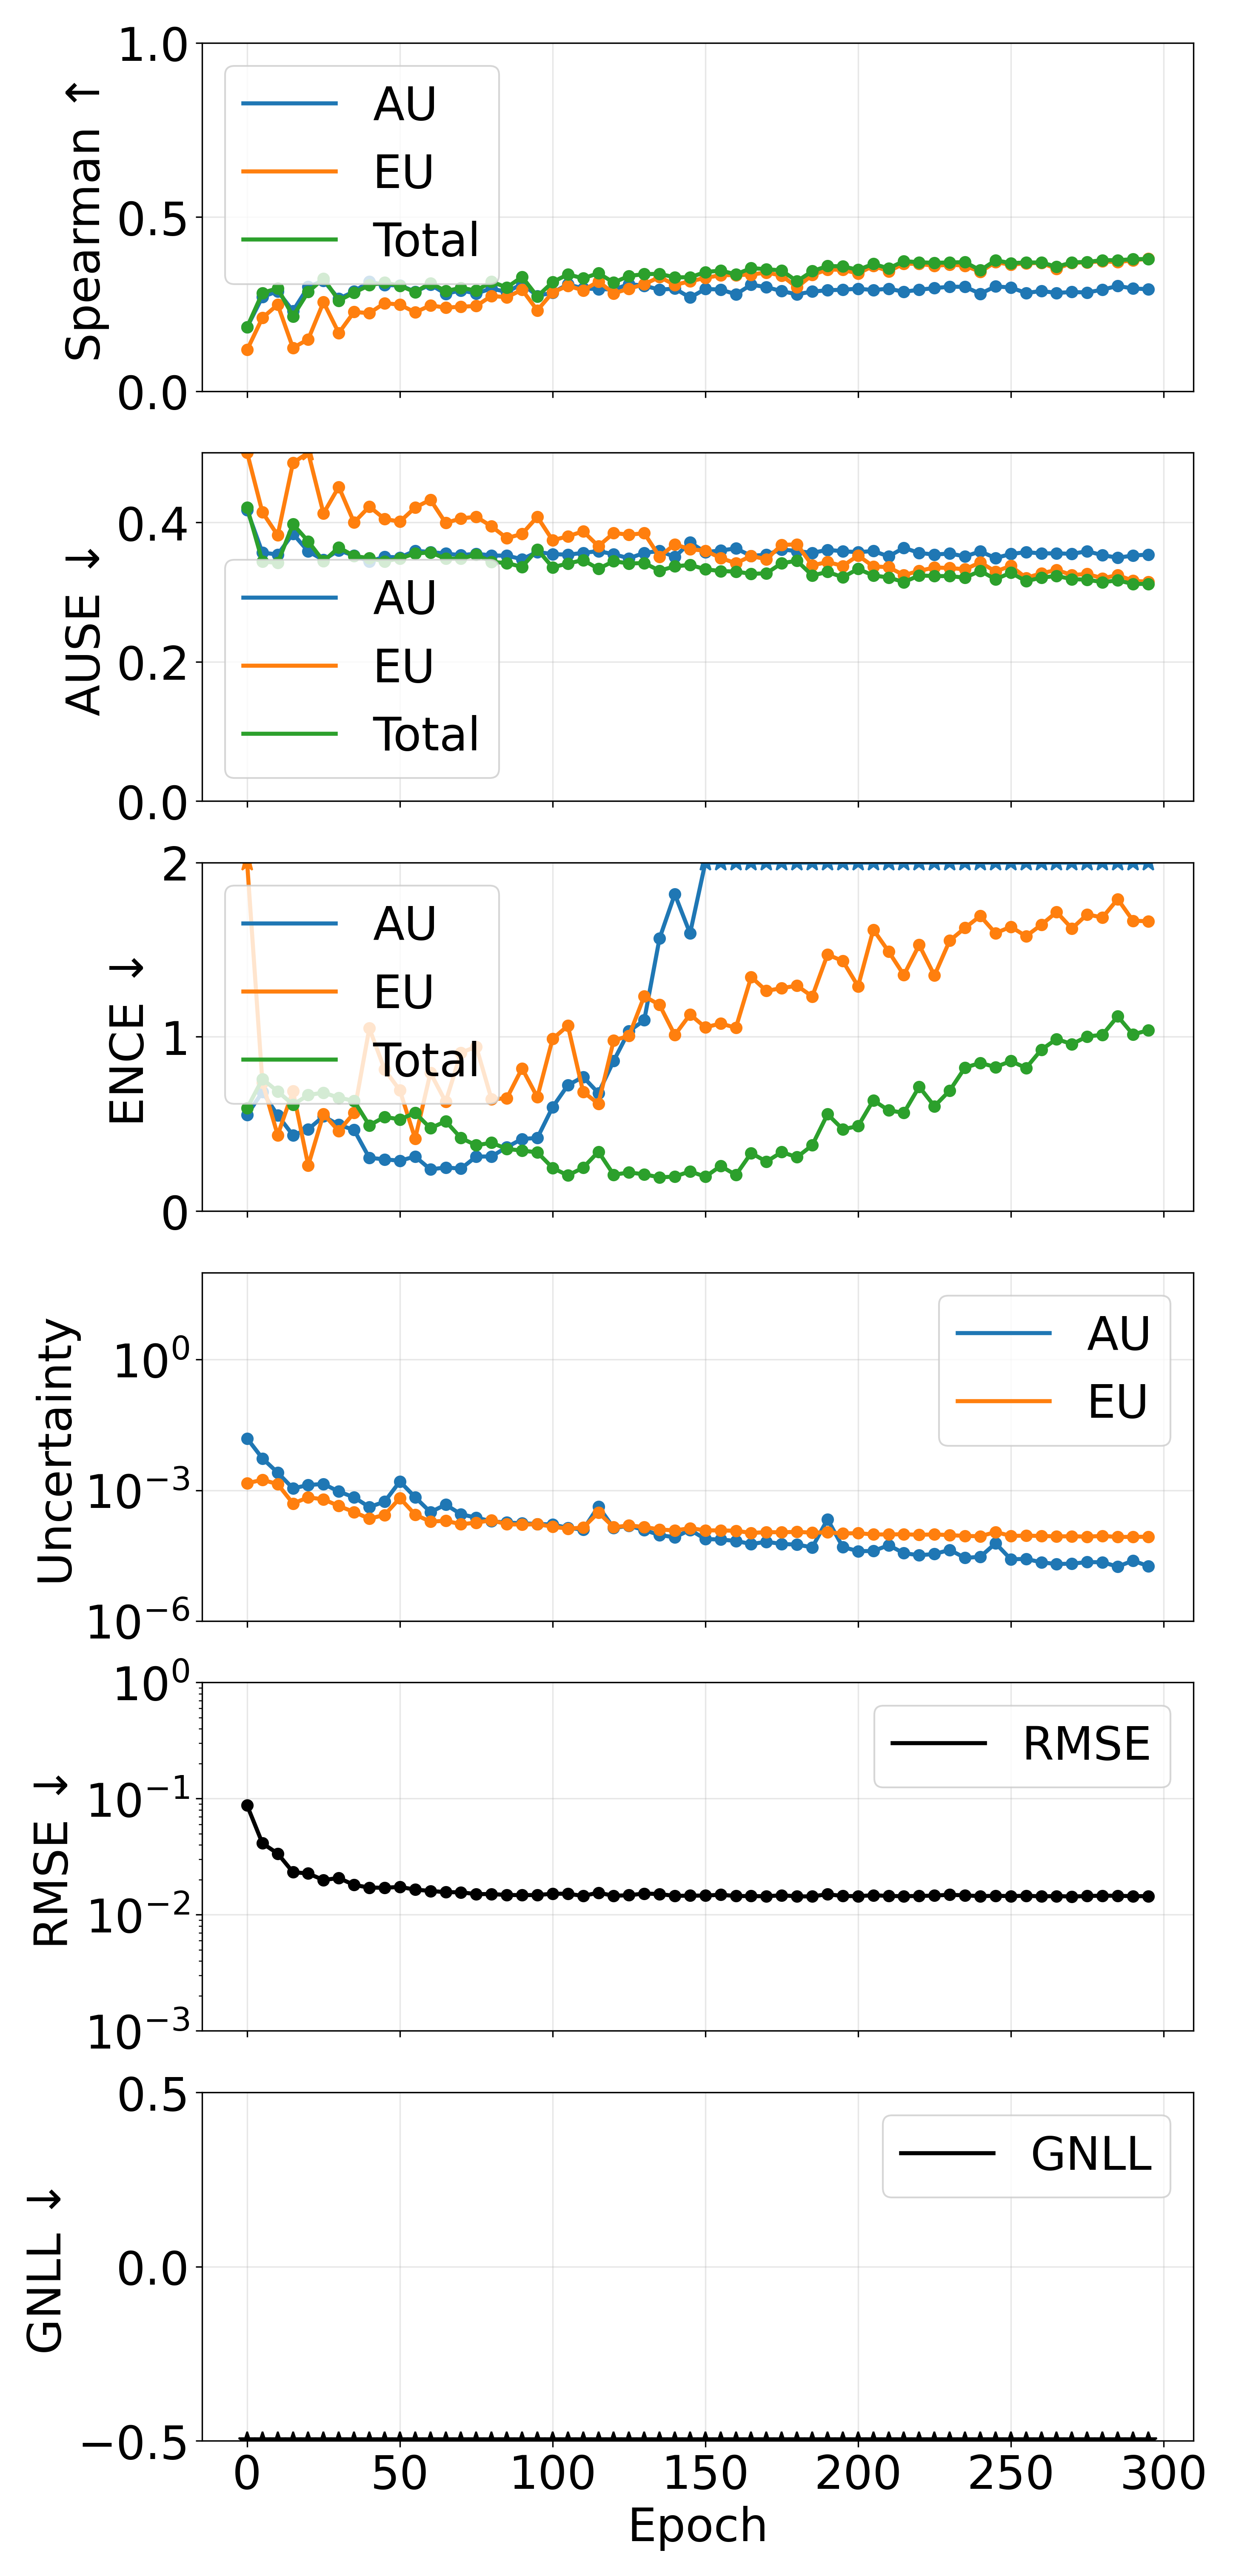

The file beside this chart, header and first rows:
epoch, pearson_aleatoric, pearson_epistemic, pearson_total, spearman_aleatoric, spearman_epistemic, spearman_total, ause_aleatoric, ause_epistemic, ause_total, ence_aleatoric, ence_epistemic, ence_total, magnitude_aleatoric, magnitude_epistemic, magnitude_total, rmse_e_atom, nll_energy
0, 0.6995, 0.1482, 0.6524, 0.1839, 0.1188, 0.184, 0.4174, 0.4999, 0.4213, 0.5522, 6.079, 0.5903, 0.0155, 0.001453, 0.01695, 0.08734, -1.015
5, 0.6211, 0.4534, 0.5805, 0.2705, 0.2105, 0.2821, 0.3566, 0.4145, 0.3439, 0.6834, 0.7387, 0.7576, 0.005404, 0.00174, 0.007144, 0.04125, -1.616
10, 0.8597, 0.8001, 0.8374, 0.2869, 0.2483, 0.2954, 0.3538, 0.3815, 0.3418, 0.5496, 0.4357, 0.6869, 0.002541, 0.001387, 0.003928, 0.03365, -1.96
15, 0.3168, 0.3892, 0.3422, 0.2304, 0.1243, 0.215, 0.3837, 0.4853, 0.3974, 0.4355, 0.6883, 0.6106, 0.001105, 0.0004984, 0.001604, 0.02326, -2.263
20, 0.2689, 0.5751, 0.3772, 0.2993, 0.1489, 0.2851, 0.3582, 0.5066, 0.3728, 0.469, 0.2621, 0.6657, 0.001323, 0.000687, 0.00201, 0.02266, -2.283
25, 0.3581, 0.1598, 0.3325, 0.3173, 0.2555, 0.3233, 0.3461, 0.4128, 0.3442, 0.5439, 0.5563, 0.6799, 0.001399, 0.0006206, 0.00202, 0.01989, -2.375
30, 0.7836, 0.8624, 0.8292, 0.2652, 0.1669, 0.2598, 0.3599, 0.451, 0.364, 0.4949, 0.4588, 0.6506, 0.0009374, 0.0004363, 0.001374, 0.02073, -2.424
35, 0.1374, 0.1483, 0.1426, 0.2861, 0.2273, 0.2827, 0.3521, 0.3999, 0.3518, 0.4654, 0.5634, 0.6324, 0.0006886, 0.0003176, 0.001006, 0.01806, -2.521
40, 0.09137, 0.09373, 0.09484, 0.3146, 0.2239, 0.3043, 0.3439, 0.4226, 0.3486, 0.3055, 1.049, 0.492, 0.0004125, 0.0002227, 0.0006353, 0.01713, -2.655
45, 0.11, 0.1471, 0.1216, 0.3043, 0.2527, 0.3117, 0.3507, 0.4049, 0.344, 0.2967, 0.812, 0.5402, 0.0005472, 0.0002717, 0.0008189, 0.01708, -2.644
50, -0.003384, 0.0006444, -0.002318, 0.304, 0.2483, 0.3027, 0.3496, 0.401, 0.3483, 0.2887, 0.6926, 0.5262, 0.001595, 0.0006616, 0.002257, 0.01735, -2.63
55, 0.0741, 0.1191, 0.0812, 0.2855, 0.2261, 0.2844, 0.3593, 0.4213, 0.3553, 0.3127, 0.4157, 0.5634, 0.0006943, 0.0002767, 0.0009711, 0.01647, -2.667
60, 0.1365, 0.1913, 0.1616, 0.3058, 0.2462, 0.3102, 0.3574, 0.4324, 0.3569, 0.239, 0.7928, 0.4755, 0.0003153, 0.0001907, 0.000506, 0.01602, -2.731
65, 0.005596, 0.1558, 0.02272, 0.2795, 0.2398, 0.2873, 0.3552, 0.3991, 0.348, 0.25, 0.6271, 0.5152, 0.0004685, 0.0001995, 0.000668, 0.01566, -2.75
70, 0.1111, 0.2543, 0.1622, 0.2893, 0.2424, 0.2964, 0.3529, 0.4057, 0.3479, 0.2434, 0.9089, 0.4191, 0.0002824, 0.0001663, 0.0004487, 0.0156, -2.792
75, 0.0406, 0.08253, 0.05948, 0.2802, 0.2445, 0.2888, 0.3551, 0.408, 0.3538, 0.3126, 0.9436, 0.3774, 0.0002348, 0.0001806, 0.0004154, 0.01505, -2.829
80, 0.1331, 0.1017, 0.1153, 0.2949, 0.2736, 0.3141, 0.3524, 0.3942, 0.3432, 0.3131, 0.642, 0.3921, 0.0001945, 0.0002059, 0.0004004, 0.01507, -2.839
85, 0.08579, 0.1982, 0.1378, 0.2844, 0.2694, 0.2977, 0.3522, 0.3773, 0.3417, 0.3665, 0.6468, 0.3566, 0.0001819, 0.0001658, 0.0003477, 0.01479, -2.872
90, 0.1557, 0.2253, 0.1986, 0.308, 0.2911, 0.328, 0.3472, 0.3835, 0.3361, 0.4139, 0.8189, 0.3469, 0.0001747, 0.0001633, 0.0003379, 0.01476, -2.879
95, 0.1154, 0.2696, 0.1957, 0.2736, 0.2319, 0.2719, 0.3576, 0.4079, 0.3611, 0.4193, 0.6534, 0.3369, 0.0001686, 0.0001663, 0.0003349, 0.01477, -2.873
100, 0.1311, 0.3322, 0.2316, 0.2828, 0.2834, 0.3129, 0.3545, 0.3742, 0.3355, 0.5963, 0.9879, 0.2476, 0.0001642, 0.0001463, 0.0003105, 0.01517, -2.882
105, 0.2147, 0.2871, 0.2598, 0.3068, 0.3025, 0.3353, 0.3536, 0.3801, 0.341, 0.7225, 1.064, 0.2043, 0.0001369, 0.0001316, 0.0002685, 0.01516, -2.892
110, 0.1466, 0.3022, 0.2328, 0.2947, 0.2894, 0.3238, 0.3562, 0.3871, 0.3459, 0.7697, 0.6841, 0.2489, 0.0001251, 0.0001391, 0.0002642, 0.01453, -2.929
115, 0.3427, 0.303, 0.3641, 0.2931, 0.3149, 0.3386, 0.3587, 0.3659, 0.3334, 0.677, 0.616, 0.3404, 0.000425, 0.0003074, 0.0007324, 0.01548, -2.87
120, 0.06791, 0.1417, 0.1071, 0.2918, 0.2806, 0.3118, 0.3543, 0.3847, 0.3443, 0.8621, 0.9792, 0.2083, 0.000136, 0.000142, 0.000278, 0.01455, -2.918
125, 0.04476, 0.1334, 0.07582, 0.3071, 0.2943, 0.3307, 0.3484, 0.3823, 0.341, 1.032, 1.006, 0.2213, 0.0001535, 0.0001557, 0.0003092, 0.01473, -2.913
130, 0.05649, 0.07258, 0.06852, 0.3029, 0.3069, 0.3359, 0.3562, 0.3845, 0.3416, 1.095, 1.233, 0.2107, 0.0001224, 0.0001438, 0.0002661, 0.01522, -2.879
135, 0.1173, 0.2343, 0.1891, 0.2912, 0.3276, 0.3367, 0.359, 0.3508, 0.3307, 1.565, 1.184, 0.1933, 9.389182222403178e-05, 0.000126, 0.0002199, 0.01507, -2.911
140, 0.09163, 0.3051, 0.2, 0.2944, 0.3053, 0.3267, 0.3505, 0.3685, 0.3368, 1.819, 1.01, 0.1977, 8.335893636212859e-05, 0.0001195, 0.0002029, 0.01453, -2.938
145, 0.02423, 0.1048, 0.05353, 0.2687, 0.3152, 0.3269, 0.371, 0.3614, 0.339, 1.594, 1.128, 0.2279, 0.0001231, 0.0001351, 0.0002582, 0.01461, -2.937
150, 0.09343, 0.2216, 0.1642, 0.2932, 0.3251, 0.3418, 0.3574, 0.3593, 0.3327, 2.109, 1.054, 0.1967, 7.605609225865919e-05, 0.0001202, 0.0001962, 0.01461, -2.938
155, 0.1051, 0.3048, 0.2148, 0.2918, 0.3328, 0.3462, 0.3596, 0.3489, 0.3301, 2.428, 1.076, 0.2584, 7.397281793746516e-05, 0.0001199, 0.0001939, 0.01488, -2.918
160, 0.09662, 0.2701, 0.203, 0.278, 0.3334, 0.3353, 0.3626, 0.3413, 0.3294, 2.29, 1.052, 0.207, 6.888393350254773e-05, 0.0001176, 0.0001865, 0.01448, -2.954
165, 0.1368, 0.3, 0.2487, 0.3055, 0.3344, 0.3531, 0.3519, 0.3517, 0.3261, 2.807, 1.344, 0.3329, 5.8292392596740684e-05, 0.0001049, 0.0001632, 0.01448, -2.932
170, 0.09067, 0.2471, 0.1994, 0.2987, 0.3407, 0.3501, 0.3536, 0.3471, 0.3269, 2.416, 1.264, 0.2836, 6.5899044449543e-05, 0.0001094, 0.0001753, 0.01442, -2.944
175, 0.09902, 0.305, 0.2124, 0.287, 0.3316, 0.3465, 0.3611, 0.3676, 0.3415, 3.152, 1.279, 0.3384, 5.852720902457804e-05, 0.0001086, 0.0001671, 0.01471, -2.913
180, 0.09715, 0.202, 0.1712, 0.2781, 0.2981, 0.3153, 0.3588, 0.3684, 0.3448, 2.917, 1.294, 0.309, 5.6748153101762e-05, 0.0001113, 0.0001681, 0.01439, -2.926
185, 0.128, 0.2866, 0.2463, 0.2859, 0.3336, 0.3444, 0.3563, 0.3382, 0.3237, 3.571, 1.232, 0.3777, 4.886302081904432e-05, 0.0001063, 0.0001551, 0.01438, -2.935
190, 0.07692, 0.2331, 0.08659, 0.2896, 0.3491, 0.3591, 0.3605, 0.3431, 0.3289, 4.098, 1.472, 0.5558, 0.0002159, 0.0001085, 0.0003244, 0.01502, -2.873
195, 0.09809, 0.2563, 0.1911, 0.2912, 0.3484, 0.3583, 0.3586, 0.3374, 0.3213, 3.815, 1.435, 0.4692, 4.981109191412543e-05, 0.0001018, 0.0001516, 0.01449, -2.914
200, 0.1086, 0.2977, 0.2401, 0.294, 0.3376, 0.3481, 0.3572, 0.3524, 0.3332, 4.787, 1.29, 0.4873, 4.01118942814719e-05, 0.0001038, 0.0001439, 0.01446, -2.915
205, 0.1259, 0.2884, 0.2425, 0.2903, 0.3597, 0.3652, 0.3589, 0.3368, 0.3238, 4.841, 1.615, 0.6355, 4.0311254624612045e-05, 9.682255875536612e-05, 0.0001371, 0.01472, -2.869
210, 0.02977, 0.3147, 0.08054, 0.2941, 0.344, 0.3523, 0.3511, 0.3357, 0.3209, 4.756, 1.49, 0.5778, 5.490168651194836e-05, 9.682221587727327e-05, 0.0001517, 0.01451, -2.906
215, 0.07674, 0.2734, 0.203, 0.2853, 0.3661, 0.3734, 0.3635, 0.3243, 0.3142, 5.314, 1.355, 0.5637, 3.5953231419716756e-05, 9.797695234051389e-05, 0.0001339, 0.01445, -2.921
220, 0.1105, 0.3052, 0.2594, 0.2913, 0.3653, 0.3698, 0.3562, 0.3303, 0.3238, 6.35, 1.527, 0.7135, 3.230100205964845e-05, 9.4859857157644e-05, 0.0001272, 0.01451, -2.882
225, 0.09394, 0.3258, 0.2561, 0.2958, 0.3598, 0.3684, 0.3537, 0.3353, 0.3229, 5.982, 1.352, 0.6017, 3.4464441002819516e-05, 9.74156030965787e-05, 0.0001319, 0.01462, -2.9
230, 0.04985, 0.3563, 0.1849, 0.2998, 0.3632, 0.3693, 0.3553, 0.3345, 0.3229, 6.043, 1.552, 0.6914, 4.287858256138861e-05, 9.340461520864664e-05, 0.0001363, 0.01486, -2.865
235, 0.1138, 0.3242, 0.2757, 0.2995, 0.3603, 0.3704, 0.3511, 0.3327, 0.3206, 7.282, 1.625, 0.8231, 2.805398765112841e-05, 8.962482292276946e-05, 0.0001177, 0.01468, -2.852
240, 0.09805, 0.3499, 0.2713, 0.2796, 0.3425, 0.3469, 0.3583, 0.3424, 0.3304, 7.335, 1.694, 0.8503, 2.9693205638523067e-05, 8.802382558480986e-05, 0.0001177, 0.01446, -2.843
245, 0.08499, 0.1591, 0.1134, 0.3008, 0.3705, 0.3756, 0.3488, 0.3295, 0.3183, 7.306, 1.595, 0.8263, 6.064823249716938e-05, 0.0001101, 0.0001708, 0.01456, -2.848
250, 0.1112, 0.3541, 0.3011, 0.2974, 0.3628, 0.3676, 0.3547, 0.3376, 0.3278, 7.965, 1.632, 0.8608, 2.6071561405660758e-05, 8.981688929161464e-05, 0.0001159, 0.01447, -2.845
255, 0.1031, 0.349, 0.3078, 0.2817, 0.3672, 0.3692, 0.3573, 0.3203, 0.3156, 7.759, 1.578, 0.8212, 2.6570079677185278e-05, 9.072810108627892e-05, 0.0001173, 0.01457, -2.86
260, 0.1185, 0.3557, 0.317, 0.2875, 0.3679, 0.3694, 0.3554, 0.3268, 0.3207, 9.474, 1.643, 0.9261, 2.217498570416865e-05, 8.949679844381535e-05, 0.0001117, 0.0144, -2.84
265, 0.126, 0.343, 0.3137, 0.282, 0.3513, 0.357, 0.3556, 0.3318, 0.3231, 10.18, 1.716, 0.9874, 2.0269164092860592e-05, 8.725450779811581e-05, 0.0001075, 0.01448, -2.822
270, 0.1177, 0.3465, 0.3099, 0.2846, 0.3683, 0.3696, 0.3548, 0.3244, 0.3185, 10.28, 1.622, 0.9579, 2.0684568509204838e-05, 8.802388733492989e-05, 0.0001087, 0.01435, -2.84
275, 0.09229, 0.2921, 0.2399, 0.2833, 0.3697, 0.371, 0.3586, 0.3261, 0.3178, 10.39, 1.703, 1.002, 2.2502187019790654e-05, 8.622589375011102e-05, 0.0001087, 0.01449, -2.823
280, 0.06835, 0.3303, 0.2496, 0.2913, 0.3731, 0.3759, 0.3529, 0.3197, 0.3141, 10.86, 1.685, 1.011, 2.225059573083854e-05, 8.950003379270584e-05, 0.0001118, 0.01459, -2.815
285, 0.1355, 0.3088, 0.2851, 0.3021, 0.3703, 0.3759, 0.3493, 0.3244, 0.3168, 12.51, 1.791, 1.118, 1.7694112737308387e-05, 8.480170102347984e-05, 0.0001025, 0.01456, -2.784
290, 0.05064, 0.356, 0.238, 0.2947, 0.3757, 0.3787, 0.3523, 0.3162, 0.3115, 11.42, 1.666, 1.013, 2.429383046037401e-05, 8.529951345967675e-05, 0.0001096, 0.01446, -2.822
295, 0.09935, 0.3434, 0.2922, 0.2927, 0.38, 0.3793, 0.3538, 0.3148, 0.3118, 12.23, 1.663, 1.038, 1.8121718166275968e-05, 8.582355744006235e-05, 0.0001039, 0.01445, -2.83
